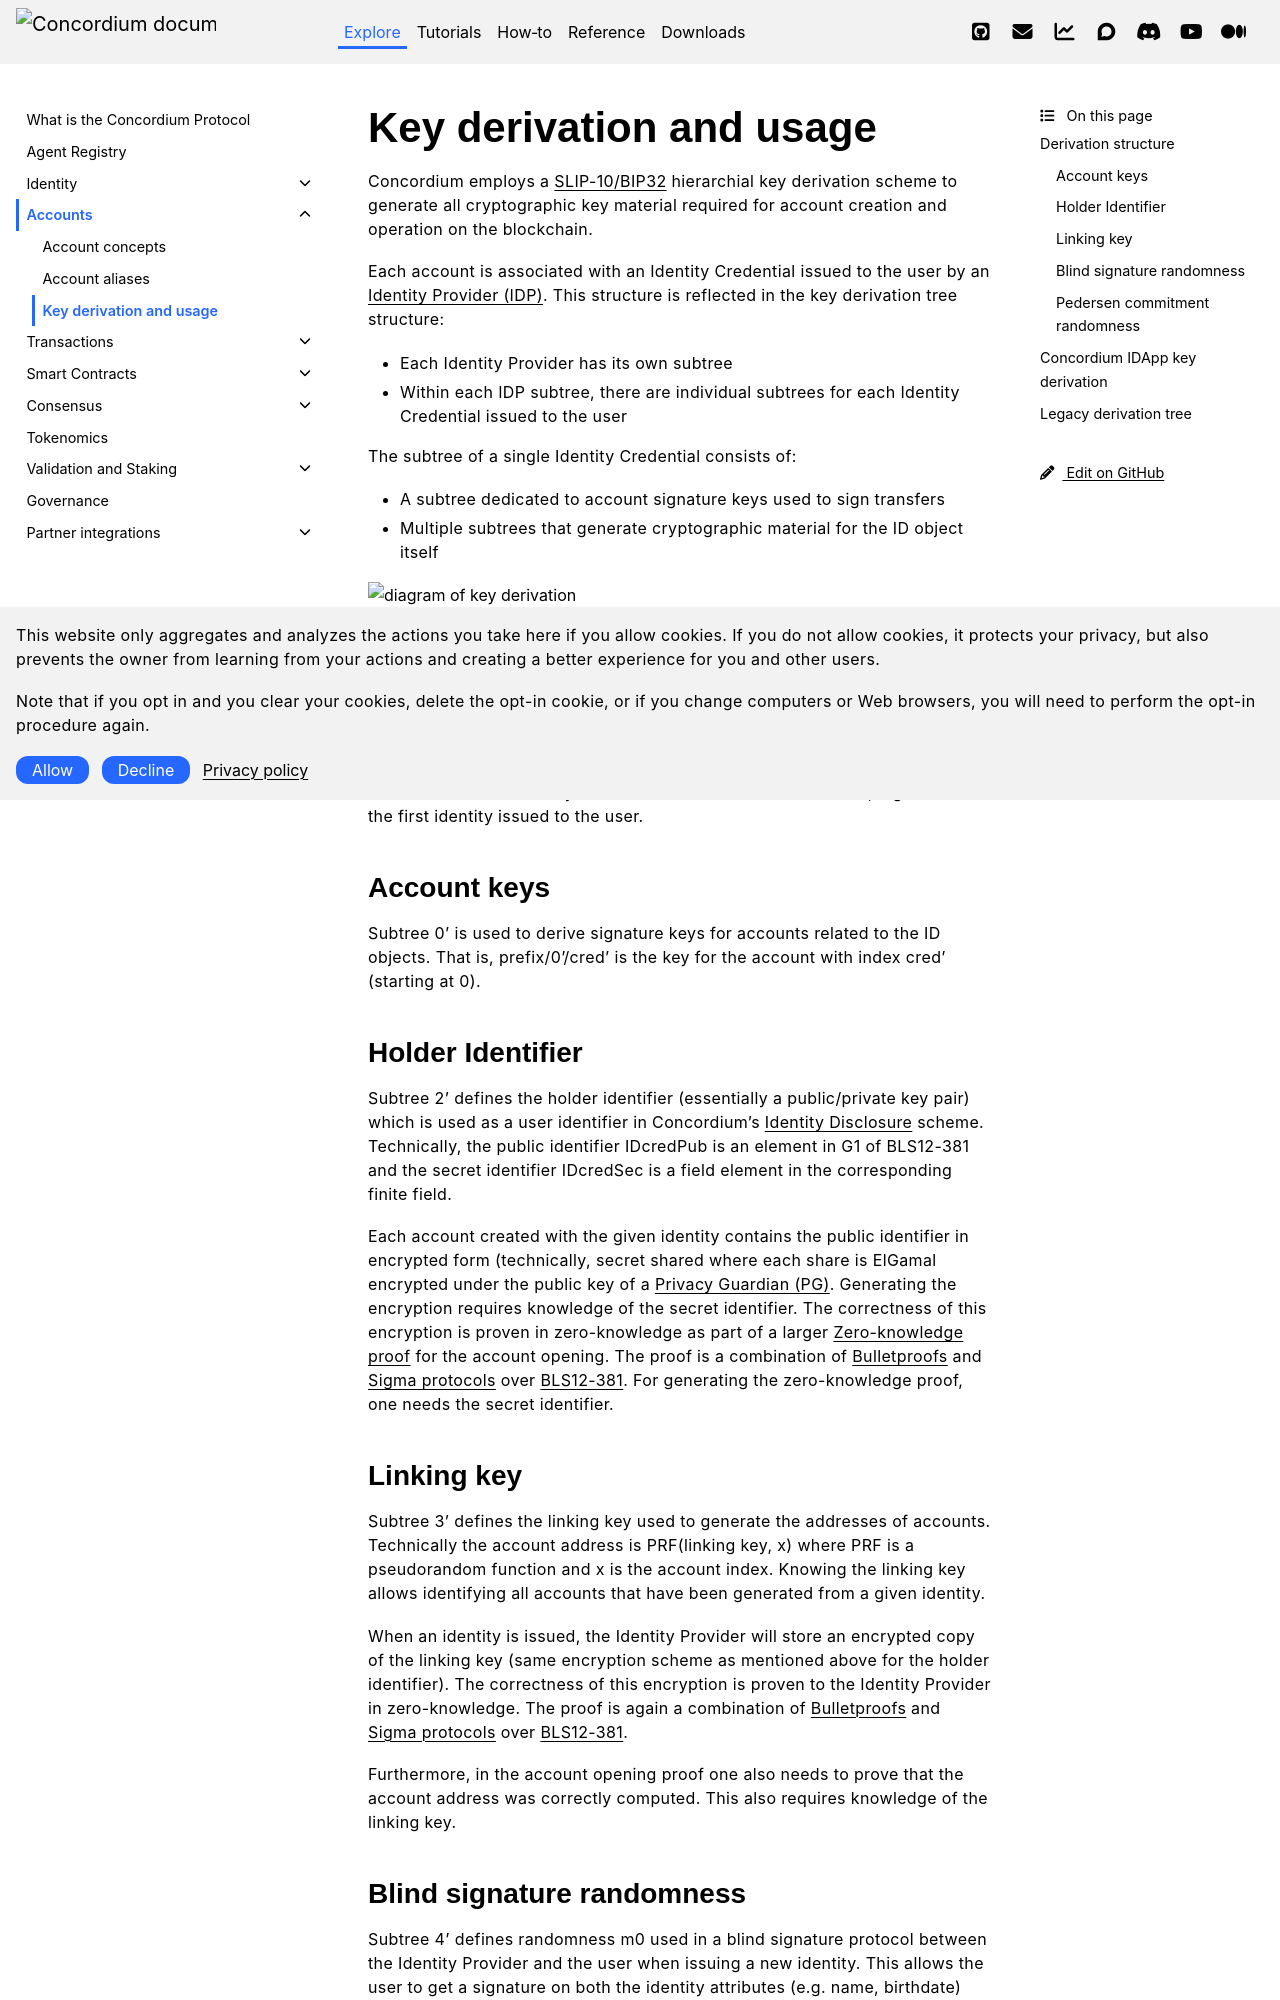

repository: Concordium/concordium.github.io · page: en/mainnet/learn/accounts/key-derivation-and-usage.html · generator: sphinx

.. include:: ../../variables.rst
.. _key-derivation:

=========================
Key derivation and usage
=========================

Concordium employs a `SLIP-10/BIP32 <https://github.com/satoshilabs/slips/blob/master/slip-0010.md>`_ hierarchial key derivation scheme to generate all cryptographic key material required for account creation and operation on the blockchain.

Each account is associated with an Identity Credential issued to the user by an :term:`Identity Provider (IDP)<identity provider>`.
This structure is reflected in the key derivation tree structure:

* Each Identity Provider has its own subtree
* Within each IDP subtree, there are individual subtrees for each Identity Credential issued to the user

The subtree of a single Identity Credential consists of:

* A subtree dedicated to account signature keys used to sign transfers
* Multiple subtrees that generate cryptographic material for the ID object itself


.. image:: ../../docs/protocol/images/key-derivation-linking-key.png
   :alt: diagram of key derivation


Derivation structure
====================

All cryptographic keys related to an identity object and the related accounts are generated from a subtree (with prefix=m/44'/919'/IDP'/ID' for mainnet, prefix=m/44'/1'/IDP'/ID' for testnet and other non-mainnet networks) where IDP is the index of the Identity Provider and ID is the index of the ID, e.g. ID=0 for the first identity issued to the user.


Account keys
------------

Subtree 0' is used to derive signature keys for accounts related to the ID objects. That is, prefix/0'/cred' is the key for the account with index cred' (starting at 0).


Holder Identifier
-----------------

Subtree 2' defines the holder identifier (essentially a public/private key pair) which is used as a user identifier in Concordium's :doc:`Identity Disclosure <../identity/identity-disclosure-processes>` scheme. Technically, the public identifier IDcredPub is an element in G1 of BLS12-381 and the secret identifier IDcredSec is a field element in the corresponding finite field.

Each account created with the given identity contains the public identifier in encrypted form (technically, secret shared where each share is ElGamal encrypted under the public key of a :term:`Privacy Guardian (PG)`. Generating the encryption requires knowledge of the secret identifier. The correctness of this encryption is proven in zero-knowledge as part of a larger  :term:`Zero-knowledge proof` for the account opening. The proof is a combination of :term:`Bulletproofs<Bulletproof>` and :term:`Sigma protocols` over :term:`BLS12-381`. For generating the zero-knowledge proof, one needs the secret identifier.
